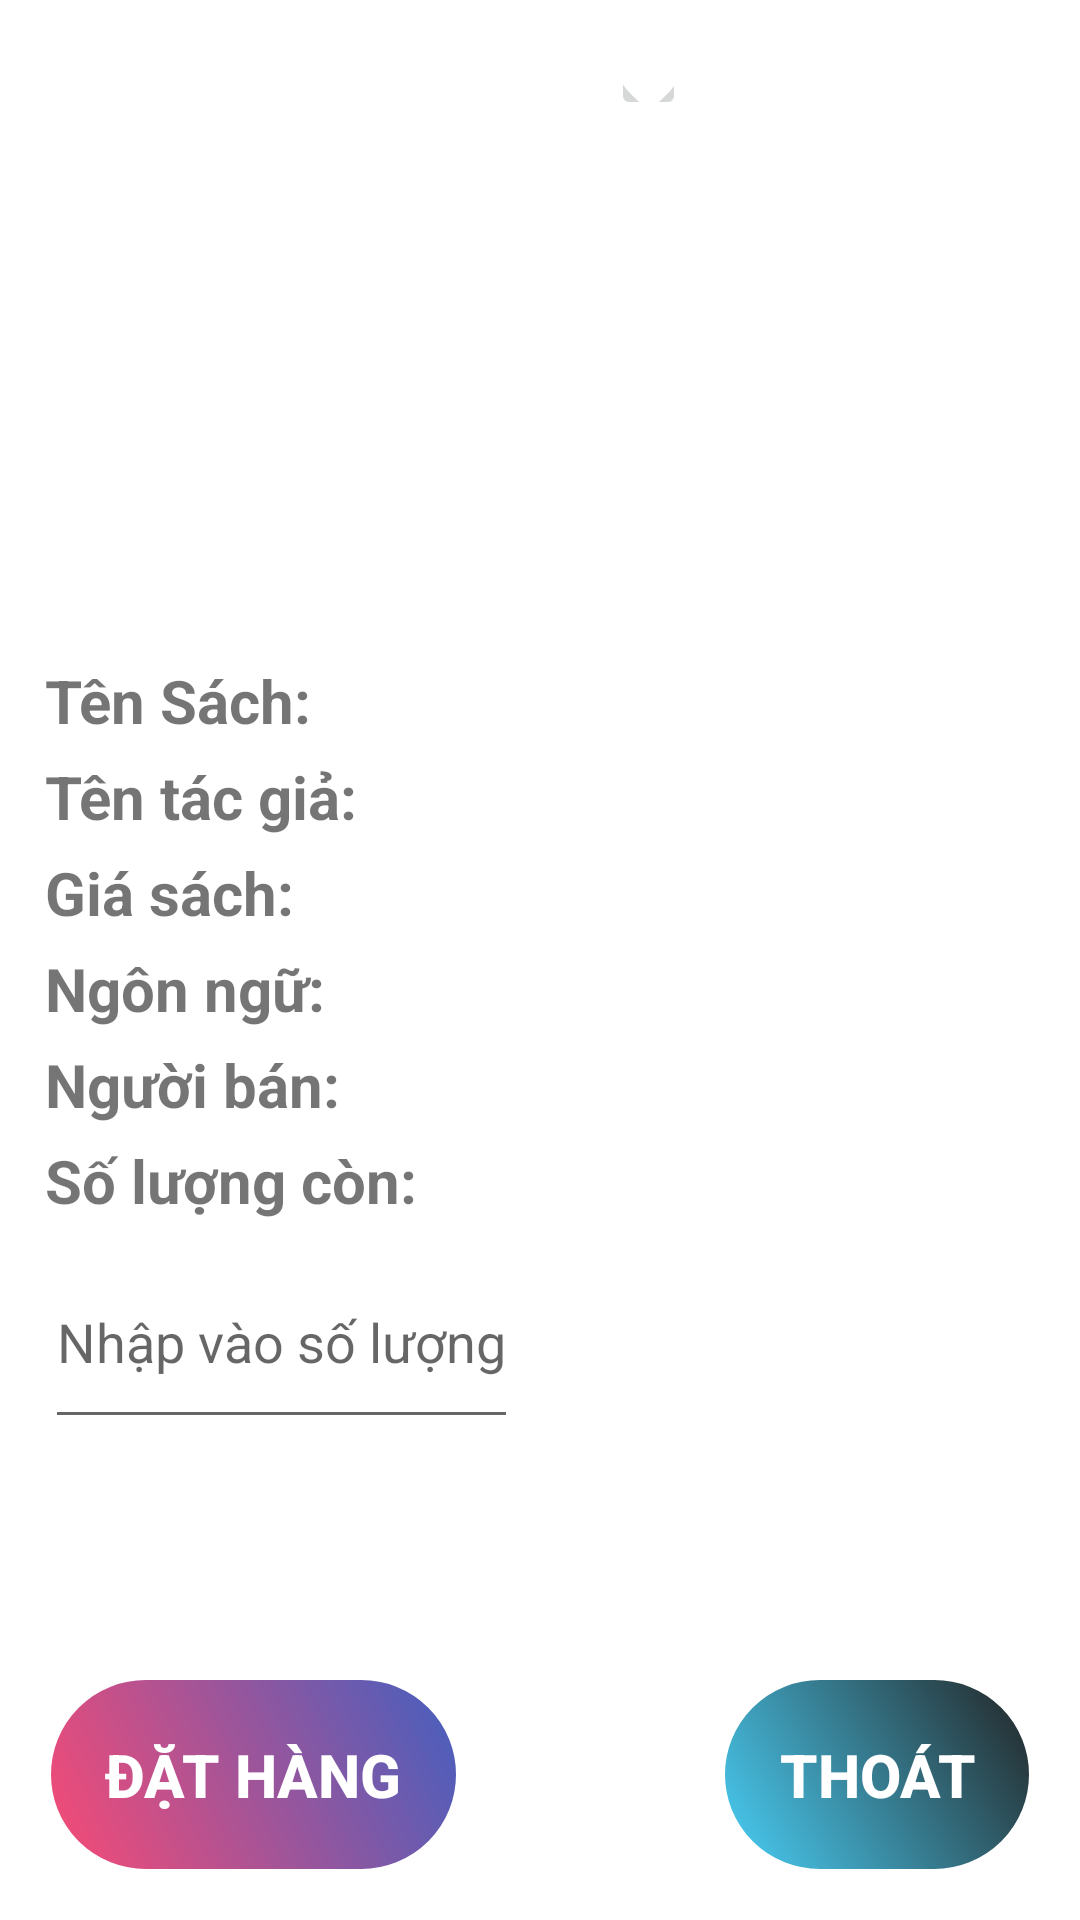

Android layout source for this screen:
<!-- AndroidManifest.xml: application theme Theme.QuanLiSach -->
<!-- res/layout/dialog_book.xml -->
<?xml version="1.0" encoding="utf-8"?>
<LinearLayout xmlns:android="http://schemas.android.com/apk/res/android"
    android:layout_width="match_parent"
    android:layout_height="wrap_content"
    android:orientation="vertical"
    android:padding="15dp"
    android:layout_gravity="center_vertical"
    android:background="@color/white">

    <RelativeLayout
        android:layout_width="match_parent"
        android:layout_height="wrap_content"
        android:gravity="center"
        android:layout_gravity="center"
        >

        <ImageView
            android:id="@+id/img_book"
            android:layout_width="150dp"
            android:layout_height="200dp"
            android:layout_gravity="center"
            android:layout_marginRight="10dp"/>
        <TextView
            android:id="@+id/like"
            android:layout_width="wrap_content"
            android:layout_height="wrap_content"
            android:text="1"
            android:textColor="@color/white"
            android:textStyle="bold"
            android:textSize="20dp"
            android:layout_alignRight="@id/img_book"
            android:layout_marginRight="10dp"/>

        <ImageButton
            android:id="@+id/heart"
            android:layout_width="25dp"
            android:layout_height="25dp"
            android:layout_toLeftOf="@id/like"
            android:src="@drawable/heart"
            />

    </RelativeLayout>

    <TextView
        android:id="@+id/NameBook"
        android:layout_width="match_parent"
        android:layout_height="wrap_content"
        android:text="Tên Sách: "
        android:textSize="20dp"
        android:textStyle="bold"
        android:layout_marginTop="5dp"/>
    <TextView
        android:id="@+id/TacGia"
        android:layout_width="match_parent"
        android:layout_height="wrap_content"
        android:text="Tên tác giả: "
        android:textSize="20dp"
        android:textStyle="bold"
        android:layout_marginTop="5dp"/>
    <TextView
        android:id="@+id/Gia"
        android:layout_width="match_parent"
        android:layout_height="wrap_content"
        android:text="Giá sách: "
        android:textSize="20dp"
        android:textStyle="bold"
        android:layout_marginTop="5dp"/>
    <TextView
        android:id="@+id/Language"
        android:layout_width="match_parent"
        android:layout_height="wrap_content"
        android:text="Ngôn ngữ: "
        android:textSize="20dp"
        android:textStyle="bold"
        android:layout_marginTop="5dp"/>

    <TextView
        android:id="@+id/Seller"
        android:layout_width="match_parent"
        android:layout_height="wrap_content"
        android:text="Người bán: "
        android:textSize="20dp"
        android:textStyle="bold"
        android:layout_marginTop="5dp"/>

    <TextView
        android:id="@+id/Con"
        android:layout_width="match_parent"
        android:layout_height="wrap_content"
        android:text="Số lượng còn: "
        android:textSize="20dp"
        android:textStyle="bold"
        android:layout_marginTop="5dp"/>

    <EditText
        android:layout_weight="0.5"
        android:id="@+id/SoLuong"
        android:layout_width="wrap_content"
        android:layout_height="wrap_content"
        android:inputType="number"
        android:layout_marginTop="5dp"
        android:hint="Nhập vào số lượng"
        />

    <TextView
        android:id="@+id/TongTien"
        android:layout_width="155dp"
        android:layout_height="wrap_content"
        android:layout_marginTop="5dp"

        android:layout_weight="0.5"
        android:textSize="20dp"
        android:textStyle="bold" />

    <RelativeLayout
        android:id="@+id/submic"
        android:layout_marginTop="20dp"
        android:layout_width="match_parent"
        android:layout_height="wrap_content"

        >

        <Button
            android:id="@+id/DatHang"
            android:layout_width="wrap_content"
            android:layout_height="wrap_content"
            android:text="Đặt hàng"
            android:textColor="@color/white"
            android:background="@drawable/custum_button1"
            android:padding="20dp"
            android:textSize="20dp"
            android:textStyle="bold"
            />

        <Button
            android:id="@+id/Close"
            android:layout_width="wrap_content"
            android:layout_height="wrap_content"
            android:layout_alignParentRight="true"
            android:background="@drawable/custum_button"
            android:padding="20dp"
            android:text="Thoát"
            android:textSize="20dp"
            android:textStyle="bold"
            android:textColor="@color/white" />
    </RelativeLayout>
</LinearLayout>
<!-- resources referenced by this layout -->
<resources>
  <color name="white">#FFFFFFFF</color>
  <!-- drawable custum_button (drawable) -->
  <?xml version="1.0" encoding="UTF-8"?>
  <shape xmlns:android="http://schemas.android.com/apk/res/android"
      android:shape="rectangle" >
      <stroke
          android:width="2dp"
          android:color="#FFFFFFFF" />
      <gradient
          android:angle="225"
          android:endColor="#DD2ECCFA"
          android:startColor="#DD000000" />
      <corners
          android:bottomLeftRadius="50dp"
          android:bottomRightRadius="50dp"
          android:topLeftRadius="50dp"
          android:topRightRadius="50dp" />
  </shape>
  <!-- drawable custum_button1 (drawable) -->
  <?xml version="1.0" encoding="UTF-8"?>
  <shape xmlns:android="http://schemas.android.com/apk/res/android"
      android:shape="rectangle" >
      <stroke
          android:width="2dp"
          android:color="#FFFFFFFF" />
      <gradient
          android:angle="225"
          android:endColor="#DDFA2E5E"
          android:startColor="#DD2547B6" />
      <corners
          android:bottomLeftRadius="50dp"
          android:bottomRightRadius="50dp"
          android:topLeftRadius="50dp"
          android:topRightRadius="50dp" />
  </shape>
  <!-- drawable heart (drawable) -->
  <vector xmlns:android="http://schemas.android.com/apk/res/android"
      android:width="24dp"
      android:height="24dp"
      android:viewportWidth="24.0"
      android:viewportHeight="24.0">
    <path
        android:fillColor="#ffff"
        android:pathData="M12,21.35l-1.45,-1.32C5.4,15.36 2,12.28 2,8.5 2,5.42 4.42,3 7.5,3c1.74,0 3.41,0.81 4.5,2.09C13.09,3.81 14.76,3 16.5,3 19.58,3 22,5.42 22,8.5c0,3.78 -3.4,6.86 -8.55,11.54L12,21.35z"/>
  </vector>
  <style name="Theme.QuanLiSach" parent="Theme.AppCompat.Light.NoActionBar">
          
          <item name="colorPrimary">@color/purple_500</item>
          <item name="colorPrimaryVariant">@color/purple_700</item>
          <item name="colorOnPrimary">@color/white</item>
          
          <item name="colorSecondary">@color/teal_200</item>
          <item name="colorSecondaryVariant">@color/teal_700</item>
          <item name="colorOnSecondary">@color/black</item>
          
          <item name="android:statusBarColor" tools:targetApi="l">?attr/colorPrimaryVariant</item>
          
      </style>
  <color name="purple_500">#FF6200EE</color>
  <color name="purple_700">#FF3700B3</color>
  <color name="teal_200">#FF03DAC5</color>
  <color name="teal_700">#FF018786</color>
  <color name="black">#FF000000</color>
</resources>
